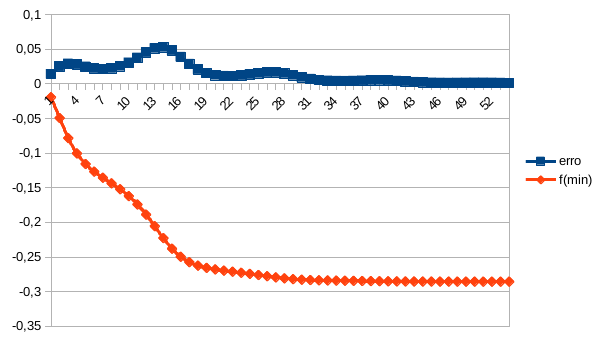

Source data for this figure (header and first rows):
xk, beta_k1, pk1, erro, f(min), gk1, pk, xk1, gk
[-0.01  0.01], 0.8473, [-1.7973  1.7373], 0.01414, -0.0192, [ 0.95 -0.89], [-1.7973  1.7373], [-0.01  0.01], [ 0.95 -0.89]
[-0.027973  0.027373], 0.7252, [-2.16528632  1.95693801], 0.025, -0.04927, [ 0.861935 -0.697097], [-2.16528632  1.95693801], [-0.027973  0.027373], [ 0.861935 -0.697097]
[-0.04962586  0.04694238], 0.654, [-2.17597373  1.75538047], 0.02919, -0.0783, [ 0.75992113 -0.47558337], [-2.17597373  1.75538047], [-0.04962586  0.04694238], [ 0.75992113 -0.47558337]
[-0.0713856   0.06449618], 0.6388, [-2.05376618  1.39122199], 0.02796, -0.1003, [ 0.66374024 -0.26987372], [-2.05376618  1.39122199], [-0.0713856   0.06449618], [ 0.66374024 -0.26987372]
[-0.09192326  0.0784084 ], 0.6757, [-1.96860451  1.0369754 ], 0.02481, -0.1157, [ 0.58092826 -0.09696298], [-1.96860451  1.0369754 ], [-0.09192326  0.0784084 ], [ 0.58092826 -0.09696298]
[-0.11160931  0.08877816], 0.757, [-2.00066965  0.73993145], 0.02225, -0.1267, [0.51044691 0.04505319], [-2.00066965  0.73993145], [-0.11160931  0.08877816], [0.51044691 0.04505319]
[-0.131616    0.09617747], 0.8679, [-2.18462278  0.47792094], 0.02133, -0.1355, [0.44823557 0.1642678 ], [-2.18462278  0.47792094], [-0.131616    0.09617747], [0.44823557 0.1642678 ]
[-0.15346223  0.10095668], 0.9834, [-2.53846704  0.20192619], 0.02236, -0.1436, [0.39020549 0.26804015], [-2.53846704  0.20192619], [-0.15346223  0.10095668], [0.39020549 0.26804015]
[-0.1788469   0.10297594], 1.075, [-3.06311638 -0.14320714], 0.02546, -0.1522, [0.33337836 0.36034826], [-3.06311638 -0.14320714], [-0.1788469   0.10297594], [0.33337836 0.36034826]
[-0.20947807  0.10154387], 1.123, [-3.71707096 -0.60164322], 0.03066, -0.1621, [0.27641225 0.44078518], [-3.71707096 -0.60164322], [-0.20947807  0.10154387], [0.27641225 0.44078518]
[-0.24664878  0.09552744], 1.118, [-4.37578793 -1.17680013], 0.03765, -0.1742, [0.22012013 0.50416585], [-4.37578793 -1.17680013], [-0.24664878  0.09552744], [0.22012013 0.50416585]
[-0.29040665  0.08375944], 1.061, [-4.81202391 -1.79025815], 0.04531, -0.1888, [0.16790837 0.54129548], [-4.81202391 -1.79025815], [-0.29040665  0.08375944], [0.16790837 0.54129548]
[-0.33852689  0.06585686], 0.965, [-4.76902582 -2.27005219], 0.05134, -0.2056, [0.12537564 0.54243555], [-4.76902582 -2.27005219], [-0.33852689  0.06585686], [0.12537564 0.54243555]
[-0.38621715  0.04315634], 0.8503, [-4.15297285 -2.43401971], 0.05282, -0.2228, [0.09809669 0.50390215], [-4.15297285 -2.43401971], [-0.38621715  0.04315634], [0.09809669 0.50390215]
[-0.42774688  0.01881614], 0.7434, [-3.17529111 -2.24316918], 0.04814, -0.238, [0.08805782 0.43376975], [-3.17529111 -2.24316918], [-0.42774688  0.01881614], [0.08805782 0.43376975]
[-0.45949979 -0.00361555], 0.6668, [-2.2092202  -1.84538305], 0.03888, -0.2497, [0.09184707 0.34957495], [-2.2092202  -1.84538305], [-0.45949979 -0.00361555], [0.09184707 0.34957495]
[-0.48159199 -0.02206938], 0.6319, [-1.499131   -1.43440249], 0.02879, -0.2575, [0.10302416 0.26822092], [-1.499131   -1.43440249], [-0.48159199 -0.02206938], [0.10302416 0.26822092]
[-0.4965833  -0.03641341], 0.6402, [-1.07581614 -1.11674603], 0.02075, -0.2625, [0.11607362 0.19844265], [-1.07581614 -1.11674603], [-0.4965833  -0.03641341], [0.11607362 0.19844265]
[-0.50734147 -0.04758087], 0.6885, [-0.86871573 -0.91021208], 0.01551, -0.2657, [0.12805967 0.14137745], [-0.86871573 -0.91021208], [-0.50734147 -0.04758087], [0.12805967 0.14137745]
[-0.51602862 -0.05668299], 0.7694, [-0.80635718 -0.79491354], 0.01258, -0.268, [0.13799172 0.09462195], [-0.80635718 -0.79491354], [-0.51602862 -0.05668299], [0.13799172 0.09462195]
[-0.52409219 -0.06463212], 0.8673, [-0.84509714 -0.74467922], 0.01132, -0.2697, [0.14571198 0.05521959], [-0.84509714 -0.74467922], [-0.52409219 -0.06463212], [0.14571198 0.05521959]
[-0.53254317 -0.07207892], 0.9591, [-0.96165827 -0.73519814], 0.01126, -0.2712, [0.15115042 0.02099816], [-0.96165827 -0.73519814], [-0.53254317 -0.07207892], [0.15115042 0.02099816]
[-0.54215975 -0.0794309 ], 1.022, [-1.13631204 -0.74204072], 0.0121, -0.2727, [ 0.1539732  -0.00896794], [-1.13631204 -0.74204072], [-0.54215975 -0.0794309 ], [ 0.1539732  -0.00896794]
[-0.55352287 -0.08685131], 1.04, [-1.33515653 -0.73740465], 0.01357, -0.2743, [ 0.15350818 -0.03424184], [-1.33515653 -0.73740465], [-0.55352287 -0.08685131], [ 0.15350818 -0.03424184]
[-0.56687443 -0.09422535], 1.011, [-1.49866214 -0.69227678], 0.01525, -0.276, [ 0.14892719 -0.05317951], [-1.49866214 -0.69227678], [-0.56687443 -0.09422535], [ 0.14892719 -0.05317951]
[-0.58186106 -0.10114812], 0.9424, [-1.55209447 -0.5888151 ], 0.01651, -0.2778, [ 0.13972225 -0.06360179], [-1.55209447 -0.5888151 ], [-0.58186106 -0.10114812], [ 0.13972225 -0.06360179]
[-0.597382   -0.10703627], 0.8519, [-1.44859627 -0.43747583], 0.0166, -0.2795, [ 0.12634481 -0.06414416], [-1.44859627 -0.43747583], [-0.597382   -0.10703627], [ 0.12634481 -0.06414416]
[-0.61186796 -0.11141103], 0.7626, [-1.21514461 -0.277919  ], 0.01513, -0.2809, [ 0.11049716 -0.05568434], [-1.21514461 -0.277919  ], [-0.61186796 -0.11141103], [ 0.11049716 -0.05568434]
[-0.62401941 -0.11419022], 0.696, [-0.94023089 -0.15195859], 0.01247, -0.282, [ 0.09453184 -0.04146352], [-0.94023089 -0.15195859], [-0.62401941 -0.11419022], [ 0.09453184 -0.04146352]
[-0.63342172 -0.1157098 ], 0.6655, [-0.70604874 -0.07572148], 0.009524, -0.2828, [ 0.08028598 -0.02541328], [-0.70604874 -0.07572148], [-0.63342172 -0.1157098 ], [ 0.08028598 -0.02541328]
[-0.64048221 -0.11646702], 0.6754, [-0.54527541 -0.0408499 ], 0.007101, -0.2833, [ 0.06843665 -0.01028954], [-0.54527541 -0.0408499 ], [-0.64048221 -0.11646702], [ 0.06843665 -0.01028954]
[-0.64593496 -0.11687552], 0.7225, [-0.4526964  -0.03231315], 0.005468, -0.2837, [0.05875664 0.00280073], [-0.4526964  -0.03231315], [-0.64593496 -0.11687552], [0.05875664 0.00280073]
[-0.65046192 -0.11719865], 0.7971, [-0.41150238 -0.03955238], 0.004538, -0.2839, [0.0506721  0.01379657], [-0.41150238 -0.03955238], [-0.65046192 -0.11719865], [0.0506721  0.01379657]
[-0.65457695 -0.11759417], 0.8816, [-0.40640331 -0.05784627], 0.004134, -0.2841, [0.04362863 0.02297745], [-0.40640331 -0.05784627], [-0.65457695 -0.11759417], [0.04362863 0.02297745]
[-0.65864098 -0.11817264], 0.9539, [-0.42490215 -0.08572113], 0.004105, -0.2843, [0.03723595 0.03054185], [-0.42490215 -0.08572113], [-0.65864098 -0.11817264], [0.03723595 0.03054185]
[-0.66289    -0.11902985], 0.9949, [-0.45405007 -0.12171626], 0.004335, -0.2845, [0.03130954 0.03643122], [-0.45405007 -0.12171626], [-0.66289    -0.11902985], [0.03130954 0.03643122]
[-0.6674305  -0.12024701], 0.9946, [-0.47748776 -0.16137698], 0.004701, -0.2847, [0.02588003 0.04031542], [-0.47748776 -0.16137698], [-0.6674305  -0.12024701], [0.02588003 0.04031542]
[-0.67220538 -0.12186078], 0.954, [-0.47671282 -0.19568959], 0.00504, -0.2848, [0.02117158 0.0417299 ], [-0.47671282 -0.19568959], [-0.67220538 -0.12186078], [0.02117158 0.0417299 ]
[-0.67697251 -0.12381768], 0.8845, [-0.43916967 -0.21346732], 0.005153, -0.285, [0.01750801 0.04037612], [-0.43916967 -0.21346732], [-0.67697251 -0.12381768], [0.01750801 0.04037612]
[-0.6813642  -0.12595235], 0.8051, [-0.368688   -0.20832851], 0.004883, -0.2852, [0.01512864 0.03647382], [-0.368688   -0.20832851], [-0.6813642  -0.12595235], [0.01512864 0.03647382]
[-0.68505108 -0.12803563], 0.7369, [-0.28568887 -0.1843843 ], 0.004235, -0.2853, [0.01400473 0.03086818], [-0.28568887 -0.1843843 ], [-0.68505108 -0.12803563], [0.01400473 0.03086818]
[-0.68790797 -0.12987948], 0.6968, [-0.2128796  -0.15316006], 0.0034, -0.2854, [0.01382249 0.0246881 ], [-0.2128796  -0.15316006], [-0.68790797 -0.12987948], [0.01382249 0.0246881 ]
[-0.69003677 -0.13141108], 0.693, [-0.16167524 -0.12495439], 0.002623, -0.2854, [0.01415969 0.01882168], [-0.16167524 -0.12495439], [-0.69003677 -0.13141108], [0.01415969 0.01882168]
[-0.69165352 -0.13266062], 0.7253, [-0.13194078 -0.10430726], 0.002043, -0.2855, [0.01467482 0.01367559], [-0.13194078 -0.10430726], [-0.69165352 -0.13266062], [0.01467482 0.01367559]
[-0.69297293 -0.13370369], 0.786, [-0.11887374 -0.09127716], 0.001682, -0.2855, [0.01516522 0.00928923], [-0.11887374 -0.09127716], [-0.69297293 -0.13370369], [0.01516522 0.00928923]
[-0.69416167 -0.13461647], 0.8597, [-0.11772064 -0.08402334], 0.001499, -0.2855, [0.01552606 0.00555327], [-0.11772064 -0.08402334], [-0.69416167 -0.13461647], [0.01552606 0.00555327]
[-0.69533887 -0.1354567 ], 0.9262, [-0.12472621 -0.08018616], 0.001446, -0.2856, [0.01569235 0.00236302], [-0.12472621 -0.08018616], [-0.69533887 -0.1354567 ], [0.01569235 0.00236302]
[-0.69658614 -0.13625856], 0.9672, [-0.13623315 -0.07724246], 0.001483, -0.2856, [ 0.01560341 -0.00031008], [-0.13623315 -0.07724246], [-0.69658614 -0.13625856], [ 0.01560341 -0.00031008]
[-0.69794847 -0.13703099], 0.9718, [-0.14758566 -0.07266076], 0.001566, -0.2856, [ 0.01519602 -0.00240248], [-0.14758566 -0.07266076], [-0.69794847 -0.13703099], [ 0.01519602 -0.00240248]
[-0.69942432 -0.13775759], 0.9396, [-0.15310057 -0.06448671], 0.001645, -0.2856, [ 0.01442413 -0.00378778], [-0.15310057 -0.06448671], [-0.69942432 -0.13775759], [ 0.01442413 -0.00378778]
[-0.70095533 -0.13840246], 0.8802, [-0.14805481 -0.05240707], 0.001661, -0.2856, [ 0.01329672 -0.0043537 ], [-0.14805481 -0.05240707], [-0.70095533 -0.13840246], [ 0.01329672 -0.0043537 ]
[-0.70243588 -0.13892653], 0.8104, [-0.13189344 -0.03836677], 0.001571, -0.2857, [ 0.01190784 -0.00410462], [-0.13189344 -0.03836677], [-0.70243588 -0.13892653], [ 0.01190784 -0.00410462]
[-0.70375481 -0.1393102 ], 0.7498, [-0.10931062 -0.02554907], 0.001374, -0.2857, [ 0.01042097 -0.00321716], [-0.10931062 -0.02554907], [-0.70375481 -0.1393102 ], [ 0.01042097 -0.00321716]
[-0.70484792 -0.13956569], 0.7142, [-0.08706885 -0.01626491], 0.001123, -0.2857, [ 0.00900123 -0.00198176], [-0.08706885 -0.01626491], [-0.70484792 -0.13956569], [ 0.00900123 -0.00198176]
